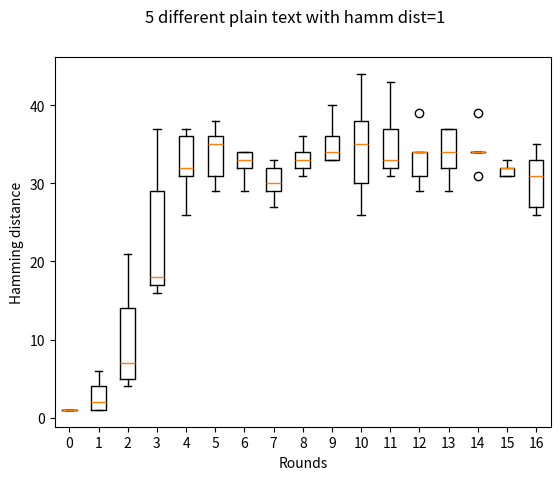
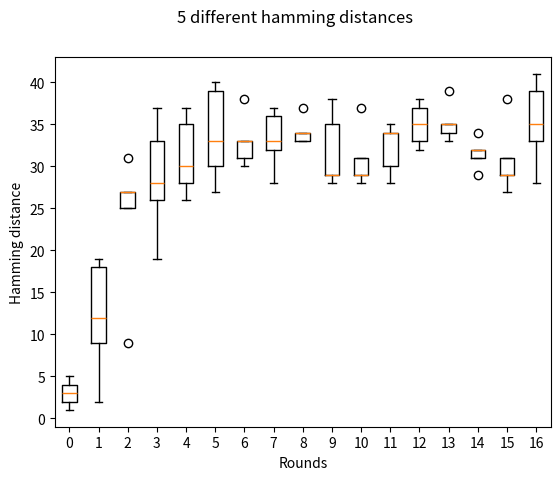
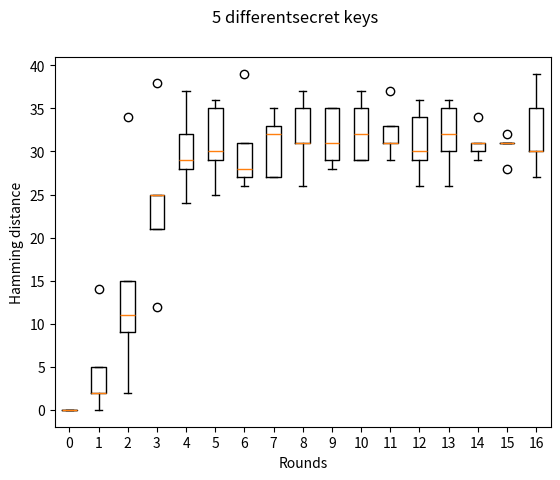

The matplotlib source for these figures, in order:
import sys
_pythonMajorVersion = sys.version_info[0]

# Modes of crypting / cyphering
ECB =	0
CBC =	1

# Modes of padding
PAD_NORMAL = 1
PAD_PKCS5 = 2

# PAD_PKCS5: is a method that will unambiguously remove all padding
#            characters after decryption, when originally encrypted with
#            this padding mode.
# For a good description of the PKCS5 padding technique, see:
# http://www.faqs.org/rfcs/rfc1423.html

# The base class shared by des and triple des.

lis_main=[]
class _baseDes(object):
	def __init__(self, mode=ECB, IV=None, pad=None, padmode=PAD_NORMAL):
		if IV:
			IV = self._guardAgainstUnicode(IV)
		if pad:
			pad = self._guardAgainstUnicode(pad)
		self.block_size = 8
		# Sanity checking of arguments.
		if pad and padmode == PAD_PKCS5:
			raise ValueError("Cannot use a pad character with PAD_PKCS5")
		if IV and len(IV) != self.block_size:
			raise ValueError("Invalid Initial Value (IV), must be a multiple of " + str(self.block_size) + " bytes")

		# Set the passed in variables
		self._mode = mode
		self._iv = IV
		self._padding = pad
		self._padmode = padmode

	def getKey(self):
		"""getKey() -> bytes"""
		return self.__key

	def setKey(self, key):
		"""Will set the crypting key for this object."""
		key = self._guardAgainstUnicode(key)
		self.__key = key

	def getMode(self):
		"""getMode() -> pyDes.ECB or pyDes.CBC"""
		return self._mode

	def setMode(self, mode):
		"""Sets the type of crypting mode, pyDes.ECB or pyDes.CBC"""
		self._mode = mode

	def getPadding(self):
		"""getPadding() -> bytes of length 1. Padding character."""
		return self._padding

	def setPadding(self, pad):
		"""setPadding() -> bytes of length 1. Padding character."""
		if pad is not None:
			pad = self._guardAgainstUnicode(pad)
		self._padding = pad

	def getPadMode(self):
		"""getPadMode() -> pyDes.PAD_NORMAL or pyDes.PAD_PKCS5"""
		return self._padmode
		
	def setPadMode(self, mode):
		"""Sets the type of padding mode, pyDes.PAD_NORMAL or pyDes.PAD_PKCS5"""
		self._padmode = mode

	def getIV(self):
		"""getIV() -> bytes"""
		return self._iv

	def setIV(self, IV):
		"""Will set the Initial Value, used in conjunction with CBC mode"""
		if not IV or len(IV) != self.block_size:
			raise ValueError("Invalid Initial Value (IV), must be a multiple of " + str(self.block_size) + " bytes")
		IV = self._guardAgainstUnicode(IV)
		self._iv = IV

	def _padData(self, data, pad, padmode):
		# Pad data depending on the mode
		if padmode is None:
			# Get the default padding mode.
			padmode = self.getPadMode()
		if pad and padmode == PAD_PKCS5:
			raise ValueError("Cannot use a pad character with PAD_PKCS5")

		if padmode == PAD_NORMAL:
			if len(data) % self.block_size == 0:
				# No padding required.
				return data

			if not pad:
				# Get the default padding.
				pad = self.getPadding()
			if not pad:
				raise ValueError("Data must be a multiple of " + str(self.block_size) + " bytes in length. Use padmode=PAD_PKCS5 or set the pad character.")
			data += (self.block_size - (len(data) % self.block_size)) * pad
		
		elif padmode == PAD_PKCS5:
			pad_len = 8 - (len(data) % self.block_size)
			if _pythonMajorVersion < 3:
				data += pad_len * chr(pad_len)
			else:
				data += bytes([pad_len] * pad_len)

		return data

	def _unpadData(self, data, pad, padmode):
		# Unpad data depending on the mode.
		if not data:
			return data
		if pad and padmode == PAD_PKCS5:
			raise ValueError("Cannot use a pad character with PAD_PKCS5")
		if padmode is None:
			# Get the default padding mode.
			padmode = self.getPadMode()

		if padmode == PAD_NORMAL:
			if not pad:
				# Get the default padding.
				pad = self.getPadding()
			if pad:
				data = data[:-self.block_size] + \
				       data[-self.block_size:].rstrip(pad)

		elif padmode == PAD_PKCS5:
			if _pythonMajorVersion < 3:
				pad_len = ord(data[-1])
			else:
				pad_len = data[-1]
			data = data[:-pad_len]

		return data

	def _guardAgainstUnicode(self, data):
		# Only accept byte strings or ascii unicode values, otherwise
		# there is no way to correctly decode the data into bytes.
		if _pythonMajorVersion < 3:
			if isinstance(data, unicode):
				raise ValueError("pyDes can only work with bytes, not Unicode strings.")
		else:
			if isinstance(data, str):
				# Only accept ascii unicode values.
				try:
					return data.encode('ascii')
				except UnicodeEncodeError:
					pass
				raise ValueError("pyDes can only work with encoded strings, not Unicode.")
		return data

#############################################################################
# 				    DES					    #
#############################################################################
class des(_baseDes):
	"""DES encryption/decrytpion class
	Supports ECB (Electronic Code Book) and CBC (Cypher Block Chaining) modes.
	pyDes.des(key,[mode], [IV])
	key  -> Bytes containing the encryption key, must be exactly 8 bytes
	mode -> Optional argument for encryption type, can be either pyDes.ECB
		(Electronic Code Book), pyDes.CBC (Cypher Block Chaining)
	IV   -> Optional Initial Value bytes, must be supplied if using CBC mode.
		Must be 8 bytes in length.
	pad  -> Optional argument, set the pad character (PAD_NORMAL) to use
		during all encrypt/decrpt operations done with this instance.
	padmode -> Optional argument, set the padding mode (PAD_NORMAL or
		PAD_PKCS5) to use during all encrypt/decrpt operations done
		with this instance.
	"""


	# Permutation and translation tables for DES
	__pc1 = [56, 48, 40, 32, 24, 16,  8,
		  0, 57, 49, 41, 33, 25, 17,
		  9,  1, 58, 50, 42, 34, 26,
		 18, 10,  2, 59, 51, 43, 35,
		 62, 54, 46, 38, 30, 22, 14,
		  6, 61, 53, 45, 37, 29, 21,
		 13,  5, 60, 52, 44, 36, 28,
		 20, 12,  4, 27, 19, 11,  3
	]

	# number left rotations of pc1
	__left_rotations = [
		1, 1, 2, 2, 2, 2, 2, 2, 1, 2, 2, 2, 2, 2, 2, 1
	]

	# permuted choice key (table 2)
	__pc2 = [
		13, 16, 10, 23,  0,  4,
		 2, 27, 14,  5, 20,  9,
		22, 18, 11,  3, 25,  7,
		15,  6, 26, 19, 12,  1,
		40, 51, 30, 36, 46, 54,
		29, 39, 50, 44, 32, 47,
		43, 48, 38, 55, 33, 52,
		45, 41, 49, 35, 28, 31
	]

	# initial permutation IP
	__ip = [57, 49, 41, 33, 25, 17, 9,  1,
		59, 51, 43, 35, 27, 19, 11, 3,
		61, 53, 45, 37, 29, 21, 13, 5,
		63, 55, 47, 39, 31, 23, 15, 7,
		56, 48, 40, 32, 24, 16, 8,  0,
		58, 50, 42, 34, 26, 18, 10, 2,
		60, 52, 44, 36, 28, 20, 12, 4,
		62, 54, 46, 38, 30, 22, 14, 6
	]

	# Expansion table for turning 32 bit blocks into 48 bits
	__expansion_table = [
		31,  0,  1,  2,  3,  4,
		 3,  4,  5,  6,  7,  8,
		 7,  8,  9, 10, 11, 12,
		11, 12, 13, 14, 15, 16,
		15, 16, 17, 18, 19, 20,
		19, 20, 21, 22, 23, 24,
		23, 24, 25, 26, 27, 28,
		27, 28, 29, 30, 31,  0
	]

	# The (in)famous S-boxes
	__sbox = [
		# S1
		[14, 4, 13, 1, 2, 15, 11, 8, 3, 10, 6, 12, 5, 9, 0, 7,
		 0, 15, 7, 4, 14, 2, 13, 1, 10, 6, 12, 11, 9, 5, 3, 8,
		 4, 1, 14, 8, 13, 6, 2, 11, 15, 12, 9, 7, 3, 10, 5, 0,
		 15, 12, 8, 2, 4, 9, 1, 7, 5, 11, 3, 14, 10, 0, 6, 13],

		# S2
		[15, 1, 8, 14, 6, 11, 3, 4, 9, 7, 2, 13, 12, 0, 5, 10,
		 3, 13, 4, 7, 15, 2, 8, 14, 12, 0, 1, 10, 6, 9, 11, 5,
		 0, 14, 7, 11, 10, 4, 13, 1, 5, 8, 12, 6, 9, 3, 2, 15,
		 13, 8, 10, 1, 3, 15, 4, 2, 11, 6, 7, 12, 0, 5, 14, 9],

		# S3
		[10, 0, 9, 14, 6, 3, 15, 5, 1, 13, 12, 7, 11, 4, 2, 8,
		 13, 7, 0, 9, 3, 4, 6, 10, 2, 8, 5, 14, 12, 11, 15, 1,
		 13, 6, 4, 9, 8, 15, 3, 0, 11, 1, 2, 12, 5, 10, 14, 7,
		 1, 10, 13, 0, 6, 9, 8, 7, 4, 15, 14, 3, 11, 5, 2, 12],

		# S4
		[7, 13, 14, 3, 0, 6, 9, 10, 1, 2, 8, 5, 11, 12, 4, 15,
		 13, 8, 11, 5, 6, 15, 0, 3, 4, 7, 2, 12, 1, 10, 14, 9,
		 10, 6, 9, 0, 12, 11, 7, 13, 15, 1, 3, 14, 5, 2, 8, 4,
		 3, 15, 0, 6, 10, 1, 13, 8, 9, 4, 5, 11, 12, 7, 2, 14],

		# S5
		[2, 12, 4, 1, 7, 10, 11, 6, 8, 5, 3, 15, 13, 0, 14, 9,
		 14, 11, 2, 12, 4, 7, 13, 1, 5, 0, 15, 10, 3, 9, 8, 6,
		 4, 2, 1, 11, 10, 13, 7, 8, 15, 9, 12, 5, 6, 3, 0, 14,
		 11, 8, 12, 7, 1, 14, 2, 13, 6, 15, 0, 9, 10, 4, 5, 3],

		# S6
		[12, 1, 10, 15, 9, 2, 6, 8, 0, 13, 3, 4, 14, 7, 5, 11,
		 10, 15, 4, 2, 7, 12, 9, 5, 6, 1, 13, 14, 0, 11, 3, 8,
		 9, 14, 15, 5, 2, 8, 12, 3, 7, 0, 4, 10, 1, 13, 11, 6,
		 4, 3, 2, 12, 9, 5, 15, 10, 11, 14, 1, 7, 6, 0, 8, 13],

		# S7
		[4, 11, 2, 14, 15, 0, 8, 13, 3, 12, 9, 7, 5, 10, 6, 1,
		 13, 0, 11, 7, 4, 9, 1, 10, 14, 3, 5, 12, 2, 15, 8, 6,
		 1, 4, 11, 13, 12, 3, 7, 14, 10, 15, 6, 8, 0, 5, 9, 2,
		 6, 11, 13, 8, 1, 4, 10, 7, 9, 5, 0, 15, 14, 2, 3, 12],

		# S8
		[13, 2, 8, 4, 6, 15, 11, 1, 10, 9, 3, 14, 5, 0, 12, 7,
		 1, 15, 13, 8, 10, 3, 7, 4, 12, 5, 6, 11, 0, 14, 9, 2,
		 7, 11, 4, 1, 9, 12, 14, 2, 0, 6, 10, 13, 15, 3, 5, 8,
		 2, 1, 14, 7, 4, 10, 8, 13, 15, 12, 9, 0, 3, 5, 6, 11],
	]


	# 32-bit permutation function P used on the output of the S-boxes
	__p = [
		15, 6, 19, 20, 28, 11,
		27, 16, 0, 14, 22, 25,
		4, 17, 30, 9, 1, 7,
		23,13, 31, 26, 2, 8,
		18, 12, 29, 5, 21, 10,
		3, 24
	]

	# final permutation IP^-1
	__fp = [
		39,  7, 47, 15, 55, 23, 63, 31,
		38,  6, 46, 14, 54, 22, 62, 30,
		37,  5, 45, 13, 53, 21, 61, 29,
		36,  4, 44, 12, 52, 20, 60, 28,
		35,  3, 43, 11, 51, 19, 59, 27,
		34,  2, 42, 10, 50, 18, 58, 26,
		33,  1, 41,  9, 49, 17, 57, 25,
		32,  0, 40,  8, 48, 16, 56, 24
	]

	# Type of crypting being done
	ENCRYPT =	0x00
	DECRYPT =	0x01

	# Initialisation
	def __init__(self, key, mode=ECB, IV=None, pad=None, padmode=PAD_NORMAL):
		# Sanity checking of arguments.
		if len(key) != 8:
			raise ValueError("Invalid DES key size. Key must be exactly 8 bytes long.")
		_baseDes.__init__(self, mode, IV, pad, padmode)
		self.key_size = 8

		self.L = []
		self.R = []
		self.Kn = [ [0] * 48 ] * 16	# 16 48-bit keys (K1 - K16)
		self.final = []

		self.setKey(key)

	def setKey(self, key):
		"""Will set the crypting key for thi print('\n')s object. Must be 8 bytes."""
		_baseDes.setKey(self, key)
		self.__create_sub_keys()

	def __String_to_BitList(self, data):
		"""Turn the string data, into a list of bits (1, 0)'s"""
		if _pythonMajorVersion < 3:
			# Turn the strings into integers. Python 3 uses a bytes
			# class, which already has this behaviour.
			data = [ord(c) for c in data]
		l = len(data) * 8
		result = [0] * l
		pos = 0
		for ch in data:
			i = 7
			while i >= 0:
				if ch & (1 << i) != 0:
					result[pos] = 1
				else:
					result[pos] = 0
				pos += 1
				i -= 1

		return result

	def __BitList_to_String(self, data):
		"""Turn the list of bits -> data, into a string"""
		result = []
		pos = 0
		c = 0
		while pos < len(data):
			c += data[pos] << (7 - (pos % 8))
			if (pos % 8) == 7:
				result.append(c)
				c = 0
			pos += 1

		if _pythonMajorVersion < 3:
			return ''.join([ chr(c) for c in result ])
		else:
			return bytes(result)

	def __permutate(self, table, block):
		"""Permutate this block with the specified table"""
		return list(map(lambda x: block[x], table))
	
	# Transform the secret key, so that it is ready for data processing
	# Create the 16 subkeys, K[1] - K[16]
	def __create_sub_keys(self):
		"""Create the 16 subkeys K[1] to K[16] from the given key"""
		key = self.__permutate(des.__pc1, self.__String_to_BitList(self.getKey()))
		i = 0
		# Split into Left and Right sections
		self.L = key[:28]
		self.R = key[28:]
		while i < 16:
			j = 0
			# Perform circular left shifts
			while j < des.__left_rotations[i]:
				self.L.append(self.L[0])
				del self.L[0]

				self.R.append(self.R[0])
				del self.R[0]

				j += 1

			# Create one of the 16 subkeys through pc2 permutation
			self.Kn[i] = self.__permutate(des.__pc2, self.L + self.R)

			i += 1

	# Main part of the encryption algorithm, the number cruncher :)
	def __des_crypt(self, block, crypt_type):
		"""Crypt the block of data through DES bit-manipulation"""
		block = self.__permutate(des.__ip, block)
		self.L = block[:32]
		self.R = block[32:]

		# Encryption starts from Kn[1] through to Kn[16]
		if crypt_type == des.ENCRYPT:
			iteration = 0
			iteration_adjustment = 1
		# Decryption starts from Kn[16] down to Kn[1]
		else:
			iteration = 15
			iteration_adjustment = -1

		i = 0
		while i < 16:
			# Make a copy of R[i-1], this will later become L[i]
			tempR = self.R[:]

			# Permutate R[i - 1] to start creating R[i]
			self.R = self.__permutate(des.__expansion_table, self.R)

			# Exclusive or R[i - 1] with K[i], create B[1] to B[8] whilst here
			self.R = list(map(lambda x, y: x ^ y, self.R, self.Kn[iteration]))
			B = [self.R[:6], self.R[6:12], self.R[12:18], self.R[18:24], self.R[24:30], self.R[30:36], self.R[36:42], self.R[42:]]
			# Optimization: Replaced below commented code with above
			#j = 0
			#B = []
			#while j < len(self.R):
			#	self.R[j] = self.R[j] ^ self.Kn[iteration][j]
			#	j += 1
			#	if j % 6 == 0:
			#		B.append(self.R[j-6:j])

			# Permutate B[1] to B[8] using the S-Boxes
			j = 0
			Bn = [0] * 32
			pos = 0
			while j < 8:
				# Work out the offsets
				m = (B[j][0] << 1) + B[j][5]
				n = (B[j][1] << 3) + (B[j][2] << 2) + (B[j][3] << 1) + B[j][4]

				# Find the permutation value
				v = des.__sbox[j][(m << 4) + n]

				# Turn value into bits, add it to result: Bn
				Bn[pos] = (v & 8) >> 3
				Bn[pos + 1] = (v & 4) >> 2
				Bn[pos + 2] = (v & 2) >> 1
				Bn[pos + 3] = v & 1

				pos += 4
				j += 1

			# Permutate the concatination of B[1] to B[8] (Bn)
			self.R = self.__permutate(des.__p, Bn)

			# Xor with L[i - 1]
			self.R = list(map(lambda x, y: x ^ y, self.R, self.L))
			# Optimization: This now replaces the below commented code
			#j = 0
			#while j < len(self.R):
			#	self.R[j] = self.R[j] ^ self.L[j]
			#	j += 1

			# L[i] becomes R[i - 1]
			self.L = tempR;lis_main.append(self.L+self.R)

			i += 1
			iteration += iteration_adjustment
		
		# Final permutation of R[16]L[16]
		self.final = self.__permutate(des.__fp, self.R + self.L); lis_main.append(self.final)
		return self.final


	# Data to be encrypted/decrypted
	def crypt(self, data, crypt_type):
		"""Crypt the data in blocks, running it through des_crypt()"""

		# Error check the data
		if not data:
			return ''
		if len(data) % self.block_size != 0:
			if crypt_type == des.DECRYPT: # Decryption must work on 8 byte blocks
				raise ValueError("Invalid data length, data must be a multiple of " + str(self.block_size) + " bytes\n.")
			if not self.getPadding():
				raise ValueError("Invalid data length, data must be a multiple of " + str(self.block_size) + " bytes\n. Try setting the optional padding character")
			else:
				data += (self.block_size - (len(data) % self.block_size)) * self.getPadding()
			# print "Len of data: %f" % (len(data) / self.block_size)

		if self.getMode() == CBC:
			if self.getIV():
				iv = self.__String_to_BitList(self.getIV())
			else:
				raise ValueError("For CBC mode, you must supply the Initial Value (IV) for ciphering")

		# Split the data into blocks, crypting each one seperately
		i = 0
		dict = {}
		result = []
		#cached = 0
		#lines = 0
		while i < len(data):
			# Test code for caching encryption results
			#lines += 1
			#if dict.has_key(data[i:i+8]):
				#print "Cached result for: %s" % data[i:i+8]
			#	cached += 1
			#	result.append(dict[data[i:i+8]])
			#	i += 8
			#	continue
				
			block = self.__String_to_BitList(data[i:i+8])

			# Xor with IV if using CBC mode
			if self.getMode() == CBC:
				if crypt_type == des.ENCRYPT:
					block = list(map(lambda x, y: x ^ y, block, iv))
					#j = 0
					#while j < len(block):
					#	block[j] = block[j] ^ iv[j]
					#	j += 1

				processed_block = self.__des_crypt(block, crypt_type)

				if crypt_type == des.DECRYPT:
					processed_block = list(map(lambda x, y: x ^ y, processed_block, iv))
					#j = 0
					#while j < len(processed_block):
					#	processed_block[j] = processed_block[j] ^ iv[j]
					#	j += 1
					iv = block
				else:
					iv = processed_block
			else:
				processed_block = self.__des_crypt(block, crypt_type)


			# Add the resulting crypted block to our list
			#d = self.__BitList_to_String(processed_block)
			#result.append(d)
			result.append(self.__BitList_to_String(processed_block))
			#dict[data[i:i+8]] = d
			i += 8

		# print "Lines: %d, cached: %d" % (lines, cached)

		# Return the full crypted string
		if _pythonMajorVersion < 3:
			return ''.join(result)
		else:
			return bytes.fromhex('').join(result)

	def encrypt(self, data, pad=None, padmode=None):
		"""encrypt(data, [pad], [padmode]) -> bytes
		data : Bytes to be encrypted
		pad  : Optional argument for encryption padding. Must only be one byte
		padmode : Optional argument for overriding the padding mode.
		The data must be a multiple of 8 bytes and will be encrypted
		with the already specified key. Data does not have to be a
		multiple of 8 bytes if the padding character is supplied, or
		the padmode is set to PAD_PKCS5, as bytes will then added to
		ensure the be padded data is a multiple of 8 bytes.
		"""
		data = self._guardAgainstUnicode(data)
		if pad is not None:
			pad = self._guardAgainstUnicode(pad)
		data = self._padData(data, pad, padmode)
		return self.crypt(data, des.ENCRYPT)

	def decrypt(self, data, pad=None, padmode=None):
		"""decrypt(data, [pad], [padmode]) -> bytes
		data : Bytes to be encrypted
		pad  : Optional argument for decryption padding. Must only be one byte
		padmode : Optional argument for overriding the padding mode.
		The data must be a multiple of 8 bytes and will be decrypted
		with the already specified key. In PAD_NORMAL mode, if the
		optional padding character is supplied, then the un-encrypted
		data will have the padding characters removed from the end of
		the bytes. This pad removal only occurs on the last 8 bytes of
		the data (last data block). In PAD_PKCS5 mode, the special
		padding end markers will be removed from the data after decrypting.
		"""
		data = self._guardAgainstUnicode(data)
		if pad is not None:
			pad = self._guardAgainstUnicode(pad)
		data = self.crypt(data, des.DECRYPT)
		return self._unpadData(data, pad, padmode)
    
    
# different plaintexts and different keys for avalanche effect
import matplotlib.pyplot as plot
        
def hamming_dis(fi,se):                
        dis=0
        k=len(se)
        for i in range(k):
            if se[i]!=fi[i]: dis=dis+1
        return dis
    
def get_lis(k,pt,key):                    
    lis=[]                            
    for plaintext in pt:
        d=k.encrypt(plaintext)
        print(plaintext,d,key,sep="        ")
        lis.append(lis_main.copy())
        lis_main.clear()
    print('\n')
    
    return lis
        
def get_plot(lis,name,increment,initial):
    base=lis[0]
    compare=lis[1:]
    
    x=initial
    hamming=[]
    for i,li in enumerate(compare):
        temp=[]
        temp.append(x)
        x+=increment                          
        for j,string in enumerate(li):
            str1=''.join([str(x) for x in base[j]]).strip()
            str2=''.join([str(x) for x in compare[i][j]]).strip()
            temp.append(hamming_dis(str1,str2))
        hamming.append(temp)
    
    plot_lis=[]    
    for j in range(len(hamming[0])-1):
        temp=[]
        for i in range(len(hamming)):
            temp.append(hamming[i][j])            
        plot_lis.append(temp)
     
    print('Hamming distances')
    for s,kk in enumerate(plot_lis):
        print('Round '+str(s),kk,"    ")
        
    plot_lis=tuple(plot_lis)
    
    fig = plot.figure()                           
    plot.boxplot(plot_lis,positions=[l for l in range(0,17)])
    fig.suptitle(name)
    plot.xlabel('Rounds')
    plot.ylabel('Hamming distance')
    fig.savefig(name+'.png')
    
    plot.show()
    

k = des(b"01hcukvc")

# quesn i)
#  pti[0] is the reference plaintext, HD=1 of pti[0] w.r.t other pti[i]. i=1,2,..5
pti=[b'qwertyaa',b'qwertqaa',b'qgertyaa',b'awertyaa',b'qwerfyaa',b'qwqrtyaa']
print('\nplaintext              ciphertext                         key')
get_plot(get_lis(k,pti,b"01hcukvc"),"5 different plain text with hamm dist=1",0,1)

# quesn ii 
# Hds ptii[i]  are 1,2,3,4,5 w.r.t ptii[0].
ptii=[b'qwertyaa',b'qwvstqaa',b'qaertya#',b'awertyqa',b'qwdafhkl',b'afqp#yaz']
print('\nplaintext              ciphertext                         key')
get_plot(get_lis(k,ptii,b"01hcukvc"), \
         "5 different hamming distances",1,1)

# quesn iii)
# The first string of k_list is the reference key others have a HD of one w.r.t to this reference key
k_list=[des(b'qwertyaa'),des(b'qwertqaa'),des(b'qgertyaa'),des(b'awertyaa'),des(b'qwerfyaa'),des(b'qbcdefgh')]
k_list1=[b'qwertyaa',b'qwertqaa',b'qgertyaa',b'awertyaa',b'qwerfyaa',b'qbcdefgh']
plaintext=b"01hcukvc"

lis=[]
print('\nplaintext              ciphertext                         key')
i=0
for key in k_list:
    d=key.encrypt(plaintext)
    print(plaintext,d,k_list1[i],sep="       ")
    lis.append(lis_main.copy())
    lis_main.clear()
    i=i+1
print('\n')
    
get_plot(lis,"5 differentsecret keys",0,0)